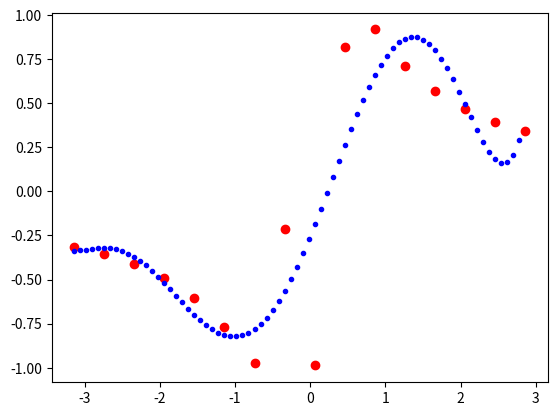

Write Python code to recreate this figure.
#Zadanie 2
#Napisz program realizujacy interpolacje za pomoca funkcji numpy.polyfit i numpy.polyval dla zbioru danych wejsciowych.
#Przyjmij, że zbior ten jest dwuwymiarowy.
#Pokaż testbench implementacji dla zbiorow danych pierwotnych wygenerowanych wg funkcji:
#sin(1/x), exp(cos(x)).
#Zbiory danych wejsciowych generuj z krokiem 0.4 w zakresie -pi do pi.
#Wartosci 'x' dla danych interpolowanych generuj „gesto”, np. z krokiem 0.08.
#Przedstaw graficzne interpretacje.

#Przyklad sin(1/x).

import numpy as np
import matplotlib.pyplot as plt

x = [i for i in np.arange(-np.pi, np.pi, 0.4)]
y = [np.sin(1/i) for i in np.arange(-np.pi, np.pi, 0.4)]

wielomian = np.polyfit(x, y, 6)

xinterp = np.arange(-np.pi, 2.8, 0.08)
yinterp = np.polyval(wielomian, xinterp)

plt.plot(x, y, 'or', xinterp, yinterp, '.b')
plt.show()